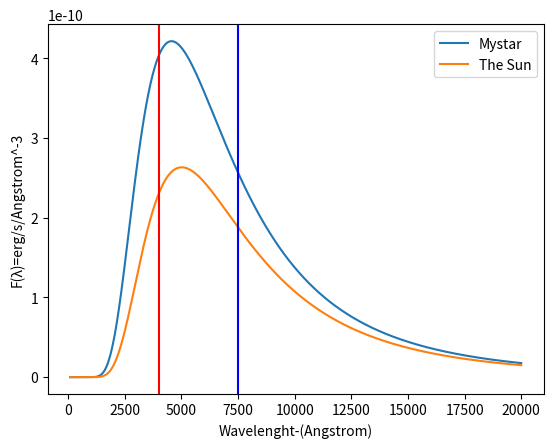

The matplotlib source for this figure:
# -*- coding: utf-8 -*-
"""
Created on Fri Sep 23 21:48:58 2022

@author: Kevin Grainger
"""

import numpy as np
import matplotlib.pyplot as plt

h= 6.62606957e-27 #erg s
c= 2.99792458e18 #angstrom/s
k= 1.3806488e-16 #erg/K
T1,T2=6346,5776 #K

w = np.linspace(100, 20000, 4000) #Creates our range of wavelenghts

#in the following lines I have split Planck's Function into parts
#A (the Numerator) ,W (referring to wavelenght), b (to simplify the exponent on e) 
#finally B (the denominator)
A=2*h*(c**2)
W=(w**5)
b1=h*c/(w*k*T1) #Because in this graph we have two spectra I have -
b2=h*c/(w*k*T2) #split the parts of the function into parts with -
B1=(np.exp(b1)-1)#the different temperatures T1&T2
B2=(np.exp(b2)-1)
PF1=(A/W/B1) #A sperate function for each star
PF2=(A/W/B2)

plt.xlabel('Wavelenght-(Angstrom)') #our labels
plt.ylabel('F(λ)=erg/s/Angstrom^-3')
plt.plot(w,PF1,label="Mystar")
plt.plot(w,PF2,label="The Sun")
plt.axvline(x = 4000, color = 'r')
plt.axvline(x = 7500, color = 'b')
plt.legend(loc="upper right")
plt.show()


